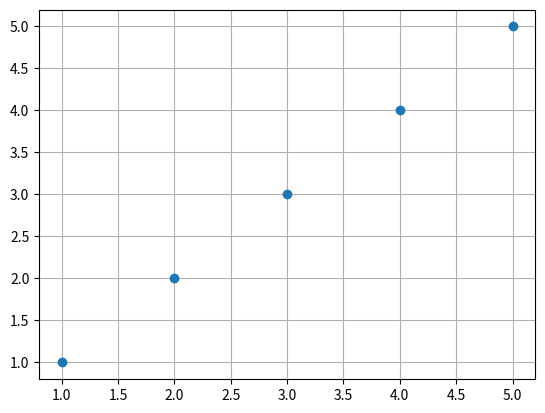

Source code (Python):









import numpy as np
import matplotlib.pyplot as plt

# Sample data and plot
x = [1, 2, 3, 4, 5]
y = [1, 2, 3, 4, 5]

fig, ax = plt.subplots()
ax.scatter(x, y)

# Enabling grid lines:
ax.grid()
ax.set_axisbelow(True)

# plt.show()






